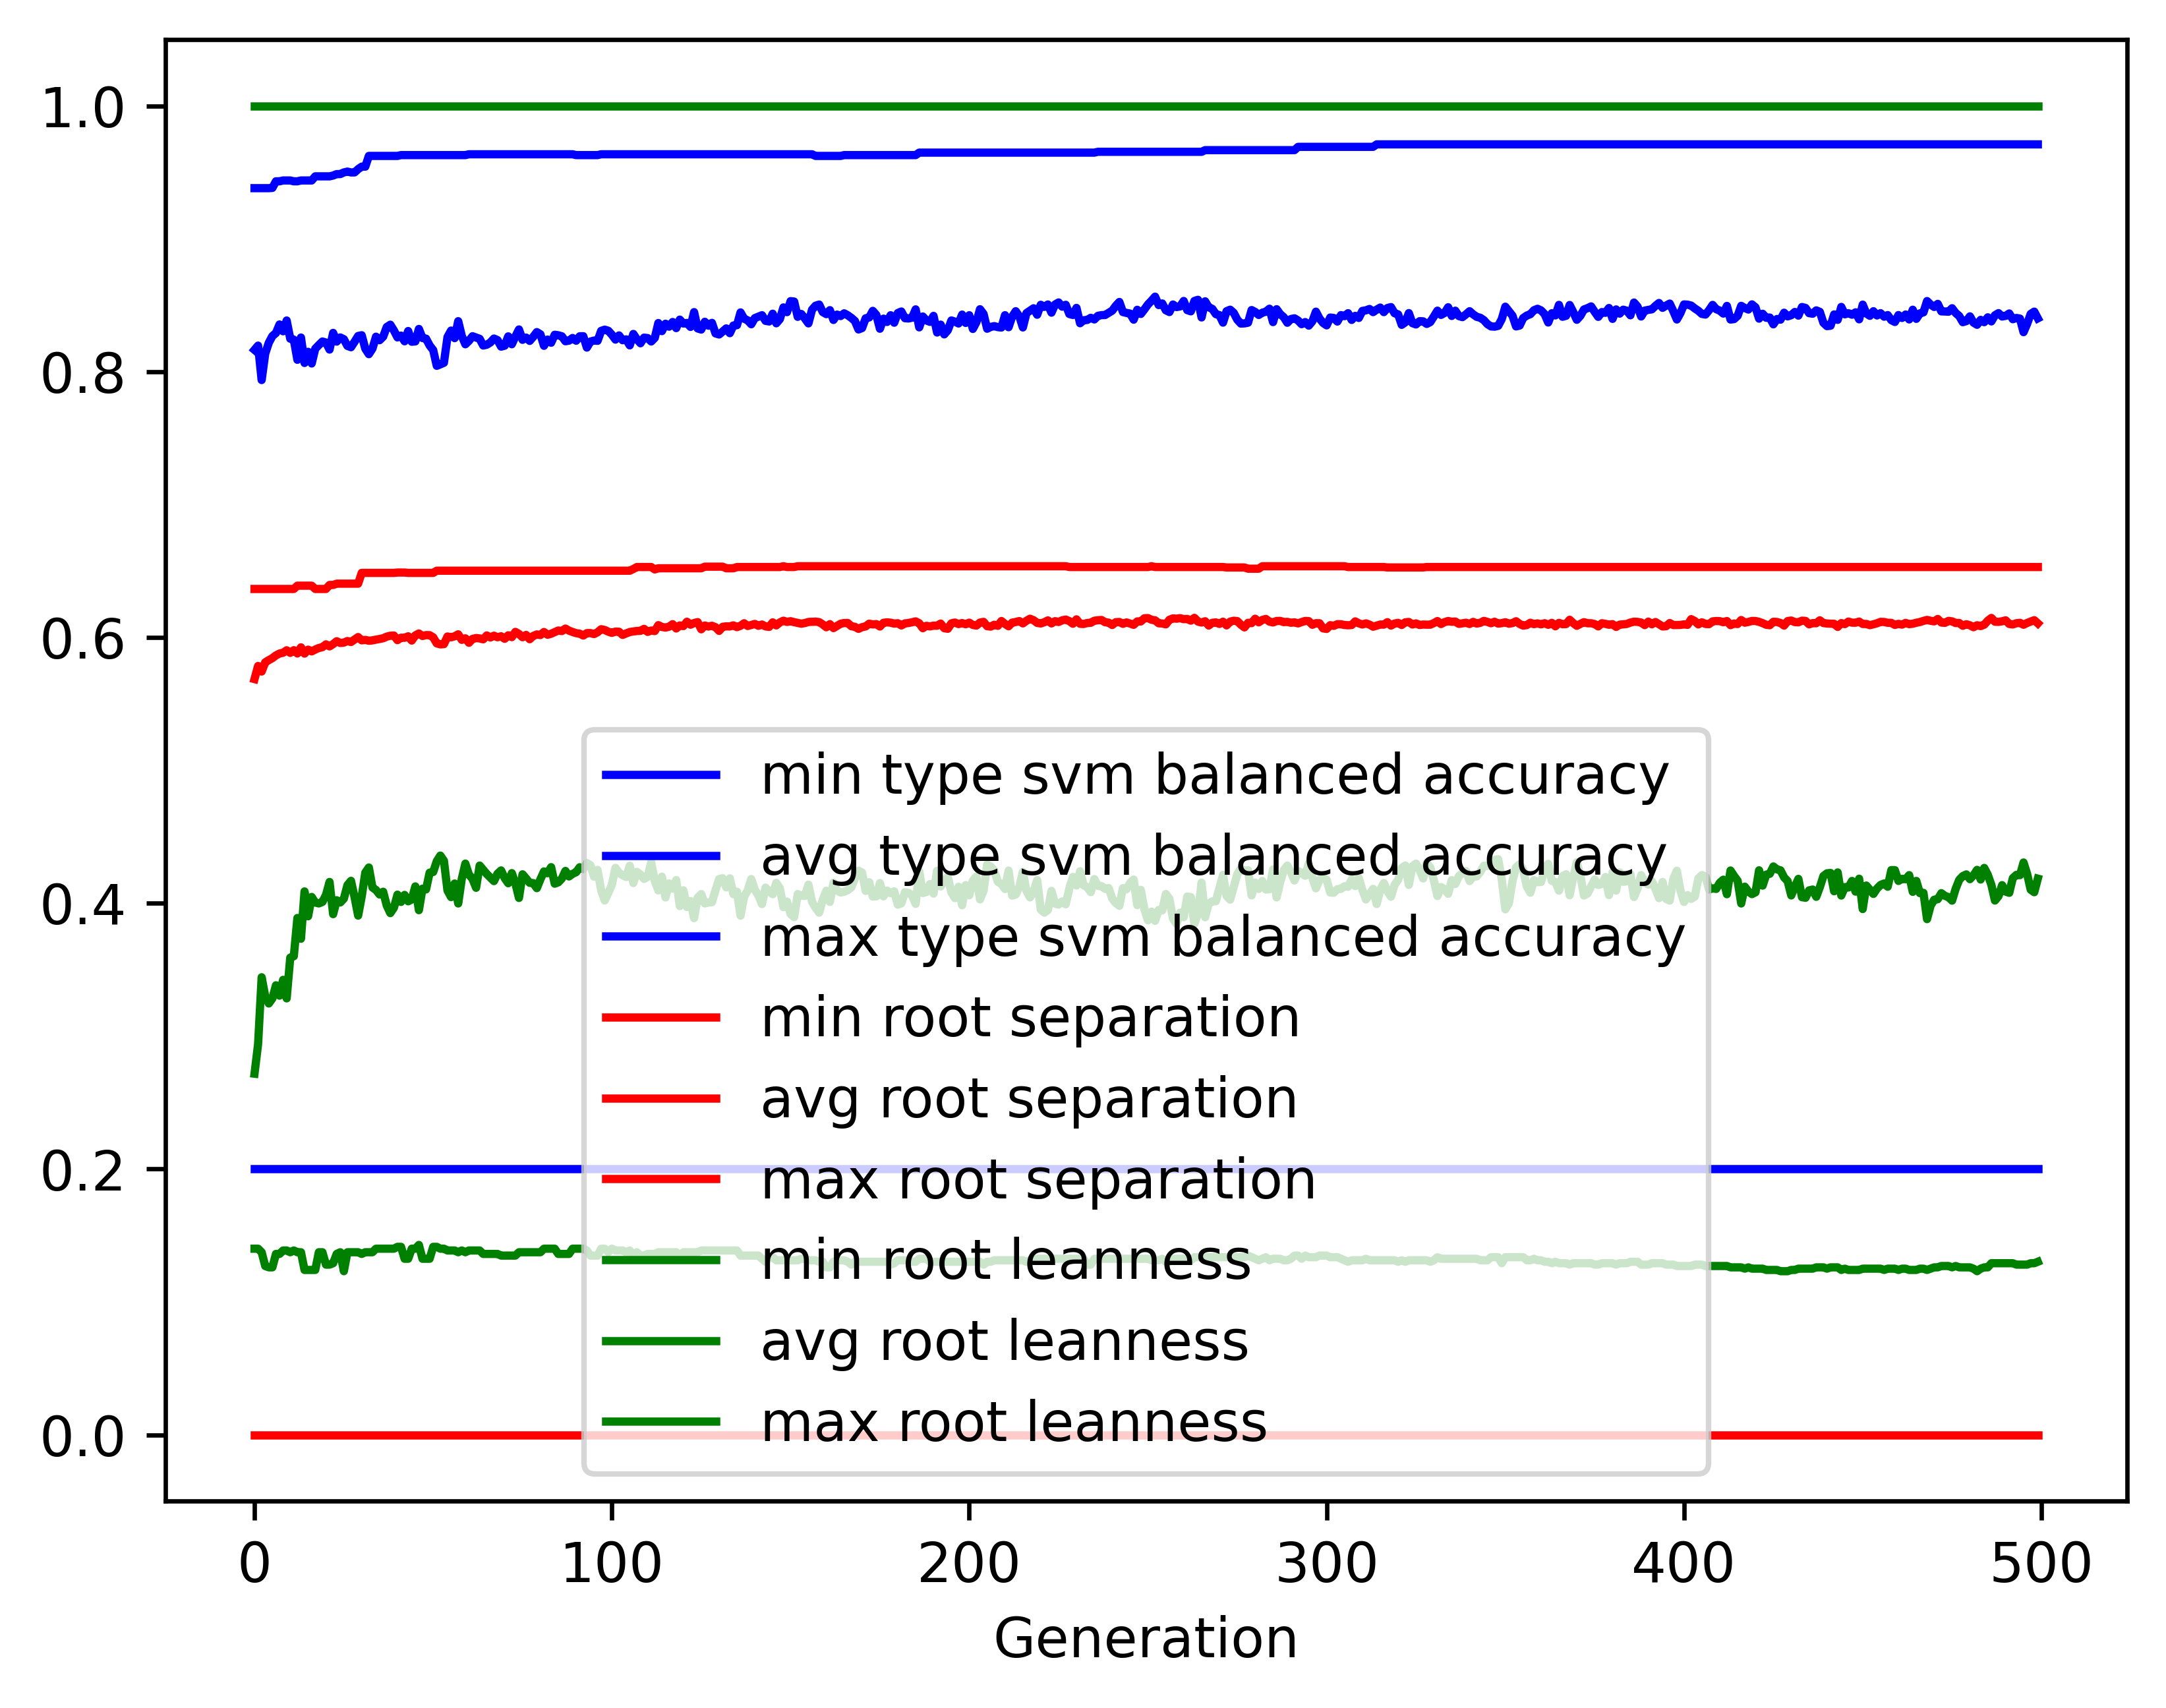

Source data for this figure (header and first rows):
gen, evals, gen_feats, explored, type svm balanced accuracy_min, type svm balanced accuracy_avg, type svm balanced accuracy_max, type svm balanced accuracy_std, root separation_min, root separation_avg, root separation_max, root separation_std, root leanness_min, root leanness_avg, root leanness_max, root leanness_std
0, 500, 390, 390, 0.2, 0.8164, 0.938, 0.1307, 0.0, 0.5687, 0.6364, 0.08058, 0.14, 0.2717, 1.0, 0.1457
1, 670, 615, 618, 0.2, 0.8196, 0.938, 0.1138, 0.0, 0.5785, 0.6364, 0.04421, 0.14, 0.2938, 1.0, 0.1342
2, 724, 691, 866, 0.2, 0.7937, 0.938, 0.1222, 0.0, 0.5743, 0.6364, 0.04516, 0.1374, 0.3443, 1.0, 0.1504
3, 734, 666, 1071, 0.2, 0.8135, 0.938, 0.1066, 0.0, 0.5812, 0.6364, 0.0397, 0.127, 0.3299, 1.0, 0.1438
4, 722, 675, 1255, 0.2, 0.8217, 0.938, 0.1093, 0.0, 0.5829, 0.6364, 0.03918, 0.126, 0.3245, 1.0, 0.1499
5, 731, 702, 1434, 0.2, 0.8267, 0.9382, 0.1021, 0.0, 0.5844, 0.6364, 0.03843, 0.126, 0.3283, 1.0, 0.1468
6, 735, 736, 1647, 0.2, 0.8291, 0.9432, 0.09021, 0.0, 0.5864, 0.6364, 0.03564, 0.1361, 0.3382, 1.0, 0.137
7, 743, 721, 1827, 0.2, 0.8355, 0.9432, 0.09193, 0.0, 0.5879, 0.6364, 0.03749, 0.1361, 0.3304, 1.0, 0.1387
8, 723, 717, 1991, 0.2, 0.8303, 0.9438, 0.09301, 0.0, 0.5885, 0.6364, 0.03675, 0.1387, 0.3423, 1.0, 0.1436
9, 717, 738, 2142, 0.2, 0.8385, 0.9438, 0.09262, 0.0, 0.5903, 0.6364, 0.0373, 0.1387, 0.3284, 1.0, 0.1425
10, 723, 756, 2296, 0.2, 0.8248, 0.9438, 0.09974, 0.0, 0.5884, 0.6364, 0.03818, 0.1374, 0.359, 1.0, 0.1506
11, 737, 722, 2445, 0.2, 0.8241, 0.9432, 0.1009, 0.0, 0.5904, 0.6364, 0.03866, 0.1387, 0.3601, 1.0, 0.1509
12, 716, 733, 2597, 0.2, 0.8089, 0.9432, 0.1078, 0.0, 0.5879, 0.6389, 0.03972, 0.1374, 0.3889, 1.0, 0.1559
13, 731, 740, 2744, 0.2, 0.8257, 0.9438, 0.0944, 0.0, 0.5925, 0.6389, 0.03728, 0.1374, 0.3732, 1.0, 0.1446
14, 729, 730, 2858, 0.2, 0.8065, 0.9438, 0.1073, 0.0, 0.5878, 0.6389, 0.04011, 0.124, 0.4089, 1.0, 0.1501
15, 737, 751, 2993, 0.2, 0.8149, 0.9438, 0.1033, 0.0, 0.5908, 0.6389, 0.03846, 0.124, 0.3902, 1.0, 0.1567
16, 716, 754, 3117, 0.2, 0.8061, 0.9438, 0.1099, 0.0, 0.5895, 0.6389, 0.03995, 0.124, 0.4047, 1.0, 0.1554
17, 726, 745, 3234, 0.2, 0.8172, 0.9469, 0.09961, 0.0, 0.5909, 0.6364, 0.03759, 0.124, 0.4005, 1.0, 0.1511
18, 726, 732, 3354, 0.2, 0.82, 0.9469, 0.09716, 0.0, 0.592, 0.6364, 0.03726, 0.1374, 0.3998, 1.0, 0.1465
19, 732, 746, 3448, 0.2, 0.8227, 0.9469, 0.09025, 0.0, 0.5927, 0.6364, 0.03577, 0.1374, 0.401, 1.0, 0.1435
20, 716, 750, 3536, 0.2, 0.8219, 0.9469, 0.08918, 0.0, 0.5948, 0.6364, 0.03556, 0.128, 0.4062, 1.0, 0.1381
21, 731, 750, 3636, 0.2, 0.8166, 0.9469, 0.09392, 0.0, 0.5933, 0.6395, 0.0376, 0.128, 0.416, 1.0, 0.1487
22, 729, 750, 3737, 0.2, 0.8291, 0.9476, 0.08913, 0.0, 0.595, 0.6395, 0.03774, 0.1291, 0.3918, 1.0, 0.149
23, 714, 746, 3830, 0.2, 0.8226, 0.9486, 0.09144, 0.0, 0.5971, 0.6404, 0.0384, 0.1361, 0.4022, 1.0, 0.1487
24, 726, 791, 3922, 0.2, 0.8257, 0.9486, 0.09423, 0.0, 0.5958, 0.6404, 0.03796, 0.1374, 0.4006, 1.0, 0.1559
25, 719, 743, 4002, 0.2, 0.8244, 0.9499, 0.09632, 0.0, 0.5961, 0.6404, 0.03777, 0.1231, 0.4034, 1.0, 0.1501
26, 738, 773, 4083, 0.2, 0.8193, 0.9505, 0.09571, 0.0, 0.5973, 0.6404, 0.03735, 0.1374, 0.4135, 1.0, 0.1497
27, 723, 770, 4157, 0.2, 0.8183, 0.9499, 0.09846, 0.0, 0.5966, 0.6404, 0.03788, 0.1374, 0.4168, 1.0, 0.1498
28, 746, 748, 4226, 0.2, 0.8225, 0.9499, 0.09318, 0.0, 0.5984, 0.6404, 0.03767, 0.1374, 0.4045, 1.0, 0.1518
29, 721, 791, 4286, 0.2, 0.8268, 0.9524, 0.09329, 0.0, 0.6003, 0.6404, 0.03747, 0.1374, 0.3907, 1.0, 0.1577
30, 702, 798, 4354, 0.2, 0.8274, 0.9542, 0.09117, 0.0, 0.5978, 0.6485, 0.03605, 0.1361, 0.4051, 1.0, 0.1497
31, 730, 772, 4416, 0.2, 0.8173, 0.9542, 0.09324, 0.0, 0.5981, 0.6485, 0.03748, 0.1374, 0.423, 1.0, 0.1475
32, 725, 776, 4484, 0.2, 0.8131, 0.9623, 0.09949, 0.0, 0.5975, 0.6485, 0.03871, 0.1374, 0.4269, 1.0, 0.1451
33, 718, 799, 4558, 0.2, 0.8173, 0.9623, 0.1052, 0.0, 0.5978, 0.6485, 0.03943, 0.1374, 0.4118, 1.0, 0.1575
34, 706, 787, 4613, 0.2, 0.8263, 0.9623, 0.09856, 0.0, 0.5983, 0.6485, 0.03849, 0.14, 0.4099, 1.0, 0.1491
35, 716, 762, 4669, 0.2, 0.8236, 0.9623, 0.1014, 0.0, 0.5988, 0.6485, 0.03876, 0.14, 0.4065, 1.0, 0.1544
36, 707, 741, 4705, 0.2, 0.8263, 0.9623, 0.09607, 0.0, 0.5994, 0.6485, 0.03801, 0.14, 0.4086, 1.0, 0.1499
37, 725, 741, 4750, 0.2, 0.8335, 0.9623, 0.09192, 0.0, 0.6006, 0.6485, 0.03796, 0.14, 0.3983, 1.0, 0.1502
38, 717, 735, 4787, 0.2, 0.8353, 0.9623, 0.09477, 0.0, 0.6013, 0.6485, 0.03839, 0.14, 0.3925, 1.0, 0.1556
39, 717, 766, 4840, 0.2, 0.831, 0.9623, 0.1004, 0.0, 0.6014, 0.6485, 0.03959, 0.14, 0.3965, 1.0, 0.1606
40, 718, 785, 4883, 0.2, 0.8257, 0.9623, 0.1047, 0.0, 0.5979, 0.6488, 0.04014, 0.1414, 0.4064, 1.0, 0.1622
41, 722, 781, 4920, 0.2, 0.8271, 0.9629, 0.1031, 0.0, 0.5998, 0.6488, 0.03876, 0.1414, 0.401, 1.0, 0.1606
42, 714, 809, 4961, 0.2, 0.8228, 0.9629, 0.1074, 0.0, 0.5997, 0.6488, 0.04138, 0.1325, 0.4062, 1.0, 0.1651
43, 710, 811, 5014, 0.2, 0.8306, 0.9629, 0.1001, 0.0, 0.6008, 0.6485, 0.03948, 0.1325, 0.4014, 1.0, 0.1531
44, 720, 792, 5046, 0.2, 0.8225, 0.9629, 0.1144, 0.0, 0.5976, 0.6485, 0.04172, 0.14, 0.4028, 1.0, 0.1703
45, 718, 796, 5073, 0.2, 0.8227, 0.9629, 0.1045, 0.0, 0.6015, 0.6485, 0.04001, 0.14, 0.4126, 1.0, 0.1529
46, 699, 807, 5103, 0.2, 0.8321, 0.9629, 0.1012, 0.0, 0.603, 0.6485, 0.04012, 0.1429, 0.3947, 1.0, 0.1553
47, 704, 814, 5133, 0.2, 0.8253, 0.9629, 0.1046, 0.0, 0.6011, 0.6485, 0.04113, 0.1325, 0.4109, 1.0, 0.154
48, 723, 803, 5170, 0.2, 0.8248, 0.9629, 0.1009, 0.0, 0.6017, 0.6485, 0.04019, 0.1325, 0.4104, 1.0, 0.1548
49, 728, 793, 5205, 0.2, 0.8197, 0.9629, 0.1002, 0.0, 0.6017, 0.6485, 0.03983, 0.1325, 0.423, 1.0, 0.1482
50, 718, 801, 5229, 0.2, 0.8162, 0.9629, 0.1056, 0.0, 0.6001, 0.6485, 0.03993, 0.1414, 0.4235, 1.0, 0.1568
51, 706, 768, 5256, 0.2, 0.8044, 0.9629, 0.1215, 0.0, 0.5955, 0.6502, 0.04362, 0.1414, 0.4316, 1.0, 0.1637
52, 698, 760, 5281, 0.2, 0.8055, 0.9629, 0.117, 0.0, 0.5948, 0.6502, 0.04369, 0.14, 0.4358, 1.0, 0.1593
53, 715, 793, 5306, 0.2, 0.8066, 0.9629, 0.1185, 0.0, 0.595, 0.6502, 0.04324, 0.14, 0.4319, 1.0, 0.1602
54, 694, 792, 5334, 0.2, 0.826, 0.9629, 0.102, 0.0, 0.6007, 0.6502, 0.03903, 0.1387, 0.4096, 1.0, 0.1558
55, 702, 791, 5355, 0.2, 0.8309, 0.9629, 0.1004, 0.0, 0.6001, 0.6502, 0.04032, 0.1387, 0.4046, 1.0, 0.1532
56, 710, 770, 5374, 0.2, 0.8252, 0.9629, 0.1057, 0.0, 0.6008, 0.6502, 0.04116, 0.1387, 0.4148, 1.0, 0.1513
57, 707, 782, 5395, 0.2, 0.838, 0.9629, 0.08883, 0.0, 0.6023, 0.6502, 0.03919, 0.1374, 0.3998, 1.0, 0.1437
58, 709, 788, 5414, 0.2, 0.8269, 0.9629, 0.1002, 0.0, 0.5981, 0.6502, 0.04092, 0.1387, 0.4184, 1.0, 0.1482
59, 712, 787, 5435, 0.2, 0.8206, 0.9629, 0.1053, 0.0, 0.5993, 0.6502, 0.0414, 0.1374, 0.4298, 1.0, 0.1476
... 440 more rows
